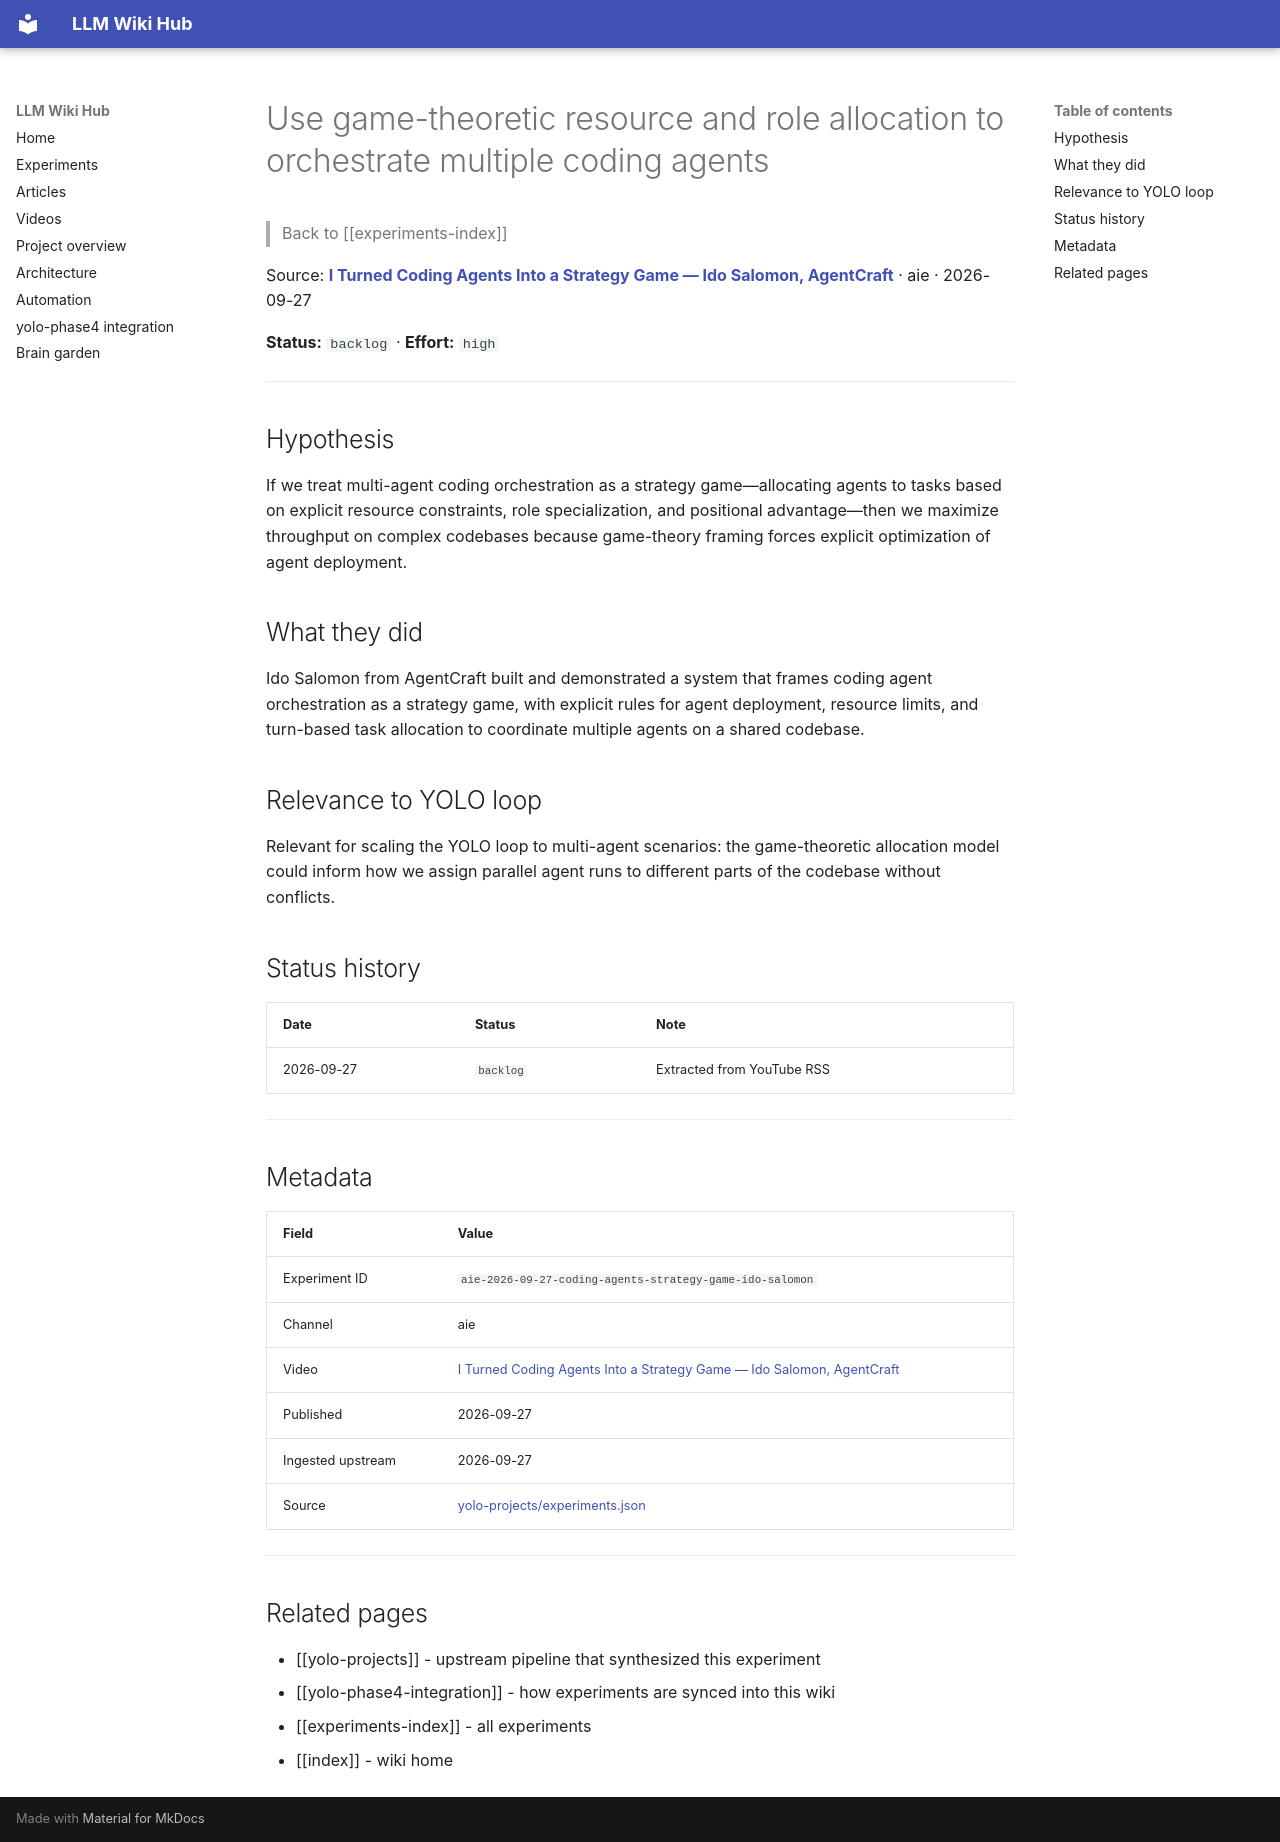

repository: Anguijm/llm-wiki-hub · page: experiments/aie-2026-09-27-coding-agents-strategy-game-ido-salomon/index.html · generator: mkdocs

# Use game-theoretic resource and role allocation to orchestrate multiple coding agents

> Back to [[experiments-index]]

Source: **[I Turned Coding Agents Into a Strategy Game — Ido Salomon, AgentCraft](https://www.youtube.com/watch?v=YIVkERhy8xo)** · aie · 2026-09-27

**Status:** `backlog` · **Effort:** `high`

---

## Hypothesis

If we treat multi-agent coding orchestration as a strategy game—allocating agents to tasks based on explicit resource constraints, role specialization, and positional advantage—then we maximize throughput on complex codebases because game-theory framing forces explicit optimization of agent deployment.

## What they did

Ido Salomon from AgentCraft built and demonstrated a system that frames coding agent orchestration as a strategy game, with explicit rules for agent deployment, resource limits, and turn-based task allocation to coordinate multiple agents on a shared codebase.

## Relevance to YOLO loop

Relevant for scaling the YOLO loop to multi-agent scenarios: the game-theoretic allocation model could inform how we assign parallel agent runs to different parts of the codebase without conflicts.

## Status history

| Date | Status | Note |
|---|---|---|
| 2026-09-27 | `backlog` | Extracted from YouTube RSS |

---

## Metadata

| Field | Value |
|---|---|
| Experiment ID | `aie-2026-09-27-coding-agents-strategy-game-ido-salomon` |
| Channel | aie |
| Video | [I Turned Coding Agents Into a Strategy Game — Ido Salomon, AgentCraft](https://www.youtube.com/watch?v=YIVkERhy8xo) |
| Published | 2026-09-27 |
| Ingested upstream | 2026-09-27 |
| Source | [yolo-projects/experiments.json](https://github.com/Anguijm/yolo-projects/blob/main/experiments.json) |

---

## Related pages

- [[yolo-projects]] - upstream pipeline that synthesized this experiment
- [[yolo-phase4-integration]] - how experiments are synced into this wiki
- [[experiments-index]] - all experiments
- [[index]] - wiki home
